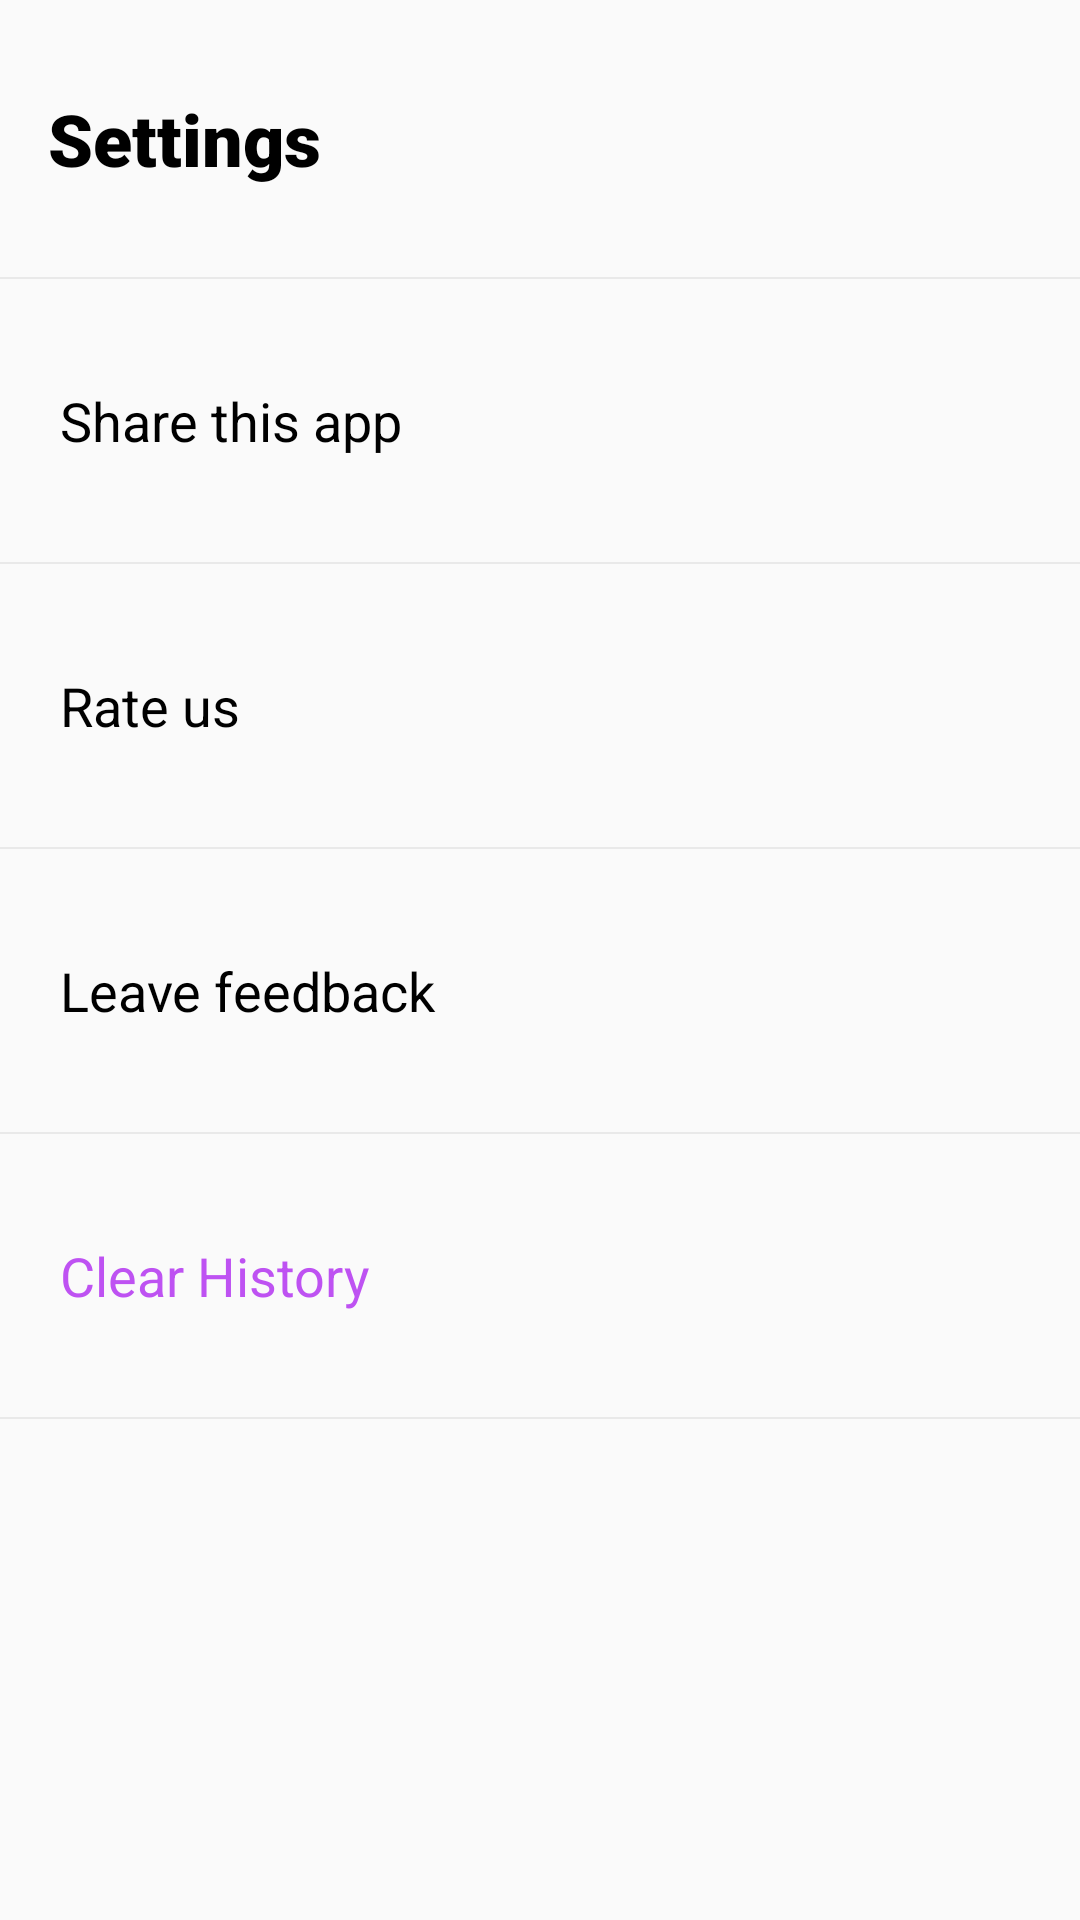

This screen was rendered from an Android layout file. Write that file and the resources it references.
<!-- AndroidManifest.xml: application theme AppTheme -->
<!-- res/layout/settings_fragment.xml -->
<?xml version="1.0" encoding="utf-8"?>
<LinearLayout xmlns:android="http://schemas.android.com/apk/res/android"
    xmlns:tools="http://schemas.android.com/tools"
    android:layout_width="match_parent"
    android:layout_height="match_parent"
    android:orientation="vertical"
    tools:context=".settings.SettingsFragment">


    <TextView
        android:layout_width="wrap_content"
        android:layout_height="wrap_content"
        android:text="@string/settings"
        style="@style/TitleText"/>
    <View
        android:layout_width="match_parent"
        android:layout_height="0.5dp"
        android:background="@color/colorLightGray"/>
    <TextView
        android:text="@string/share_this_app"
        android:layout_width="match_parent"
        android:layout_height="wrap_content"
        style="@style/SettingsText2" />
    <View
        android:layout_width="match_parent"
        android:layout_height="0.5dp"
        android:background="@color/colorLightGray"/>
    <TextView
        android:text="@string/rate_us"
        android:layout_width="match_parent"
        android:layout_height="wrap_content"
        style="@style/SettingsText2"/>
    <View
        android:layout_width="match_parent"
        android:layout_height="0.5dp"
        android:background="@color/colorLightGray"/>
    <TextView
        android:text="@string/leave_feedback"
        android:layout_width="match_parent"
        android:layout_height="wrap_content"
        style="@style/SettingsText2"/>
    <View
        android:layout_width="match_parent"
        android:layout_height="0.5dp"
        android:background="@color/colorLightGray"/>
    <TextView
        android:text="Clear History"
        android:layout_width="match_parent"
        android:layout_height="wrap_content"
        style="@style/SettingsText3"/>
    <View
        android:layout_width="match_parent"
        android:layout_height="0.5dp"
        android:background="@color/colorLightGray"/>

</LinearLayout>
<!-- resources referenced by this layout -->
<resources>
  <color name="colorLightGray">#E9E9E9</color>
  <string name="leave_feedback">Leave feedback</string>
  <string name="rate_us">Rate us</string>
  <string name="settings">Settings</string>
  <string name="share_this_app">Share this app</string>
  <style name="SettingsText2">
          <item name="android:paddingTop">@dimen/padding_settings</item>
          <item name="android:paddingBottom">@dimen/padding_settings</item>
          <item name="android:paddingStart">@dimen/padding_settings_end</item>
          <item name="android:paddingEnd">@dimen/padding_settings_end</item>
          <item name="android:textSize">@dimen/text_settings</item>
          <item name="android:drawableRight">@drawable/chevron_right</item>
          <item name="android:textColor">@color/colorBlack</item>
          <item name="android:background">?android:attr/selectableItemBackground</item>
          <item name="android:clickable">true</item>
      </style>
  <style name="SettingsText3">
          <item name="android:paddingTop">@dimen/padding_settings</item>
          <item name="android:paddingBottom">@dimen/padding_settings</item>
          <item name="android:paddingStart">@dimen/padding_settings_end</item>
          <item name="android:paddingEnd">@dimen/padding_settings_end</item>
          <item name="android:textSize">@dimen/text_settings</item>
          <item name="android:drawableRight">@drawable/chevron_right</item>
          <item name="android:textColor">@color/colorPink</item>
          <item name="android:background">?android:attr/selectableItemBackground</item>
          <item name="android:clickable">true</item>
      </style>
  <style name="TitleText">
          <item name="android:textStyle">bold</item>
          <item name="android:fontFamily">sans-serif-black</item>
          <item name="android:textSize">@dimen/big</item>
          <item name="android:textColor">@color/colorBlack</item>
          <item name="android:layout_marginLeft">@dimen/med</item>
          <item name="android:layout_marginTop">@dimen/margin_big</item>
          <item name="android:layout_marginBottom">@dimen/margin_big</item>
      </style>
  <style name="AppTheme" parent="Theme.AppCompat.Light.DarkActionBar">
          
          <item name="colorPrimary">@color/colorPrimary</item>
          <item name="colorPrimaryDark">@color/colorPrimaryDark</item>
          <item name="colorAccent">@color/colorAccent</item>
          <item name="android:statusBarColor" tools:targetApi="m">@color/colorWhite</item>
          <item name="android:windowLightStatusBar" tools:targetApi="m">true</item>
          <item name="windowActionBar">false</item>
          <item name="windowNoTitle">true</item>
      </style>
  <dimen name="padding_settings">35dp</dimen>
  <dimen name="padding_settings_end">20dp</dimen>
  <dimen name="text_settings">18sp</dimen>
  <color name="colorBlack">#000000</color>
  <color name="colorPink">#BE52F2</color>
  <dimen name="big">24dp</dimen>
  <dimen name="med">16dp</dimen>
  <dimen name="margin_big">30dp</dimen>
  <color name="colorPrimary">#BE52F2</color>
  <color name="colorPrimaryDark">#00574B</color>
  <color name="colorAccent">#BE52F2</color>
  <color name="colorWhite">#FFFFFF</color>
</resources>
